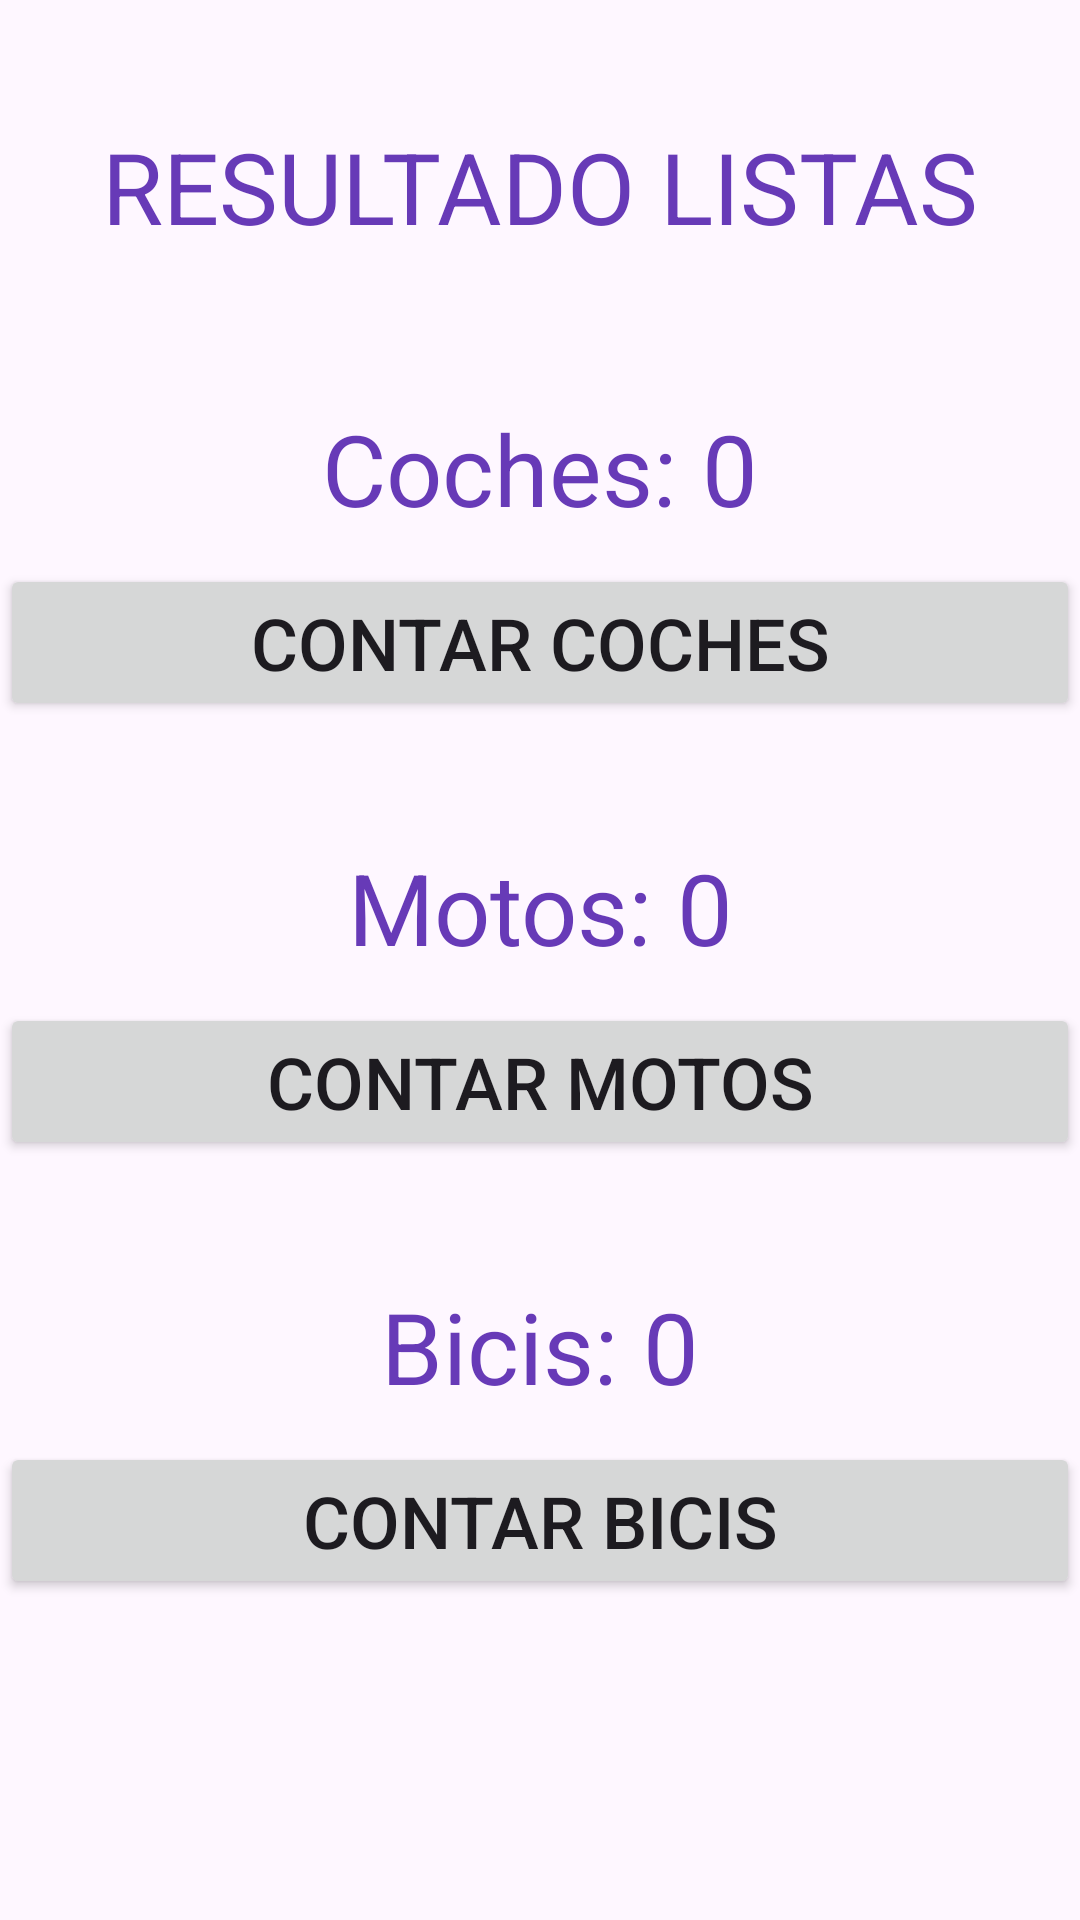

Write the Android layout XML for this screen, with the resource values it uses.
<!-- AndroidManifest.xml: application theme Theme._04Ejercicio2 -->
<!-- res/layout/activity_main.xml -->
<?xml version="1.0" encoding="utf-8"?>
<LinearLayout xmlns:android="http://schemas.android.com/apk/res/android"
    xmlns:app="http://schemas.android.com/apk/res-auto"
    xmlns:tools="http://schemas.android.com/tools"
    android:layout_width="match_parent"
    android:layout_height="match_parent"
    android:orientation="vertical"
    tools:context=".MainActivity" >

    <TextView
        android:id="@+id/textView"
        android:layout_width="match_parent"
        android:layout_height="wrap_content"
        android:layout_marginTop="30dp"
        android:gravity="center"
        android:padding="10dp"
        android:text="RESULTADO LISTAS"
        android:textColor="#673AB7"
        android:textSize="33dp" />

    <TextView
        android:id="@+id/txtCantidadCochesMain"
        android:layout_width="match_parent"
        android:layout_height="wrap_content"
        android:layout_marginTop="30dp"
        android:gravity="center"
        android:padding="10dp"
        android:text="Coches: 0"
        android:textColor="#673AB7"
        android:textSize="33dp" />

    <Button
        android:id="@+id/btnContarCochesMain"
        android:layout_width="match_parent"
        android:layout_height="wrap_content"
        android:text="CONTAR COCHES"
        android:textSize="24dp"
        app:cornerRadius="0dp" />

    <TextView
        android:id="@+id/txtCantidadMotosMain"
        android:layout_width="match_parent"
        android:layout_height="wrap_content"
        android:layout_marginTop="30dp"
        android:gravity="center"
        android:padding="10dp"
        android:text="Motos: 0"
        android:textColor="#673AB7"
        android:textSize="33dp" />

    <Button
        android:id="@+id/btnContarMotosMain"
        android:layout_width="match_parent"
        android:layout_height="wrap_content"
        android:text="CONTAR MOTOS"
        android:textSize="24dp"
        app:cornerRadius="0dp" />

    <TextView
        android:id="@+id/txtCanitdadBicisMain"
        android:layout_width="match_parent"
        android:layout_height="wrap_content"
        android:layout_marginTop="30dp"
        android:gravity="center"
        android:padding="10dp"
        android:text="Bicis: 0"
        android:textColor="#673AB7"
        android:textSize="33dp" />

    <Button
        android:id="@+id/btnContarBicisMain"
        android:layout_width="match_parent"
        android:layout_height="wrap_content"
        android:text="CONTAR BICIS"
        android:textSize="24dp"
        app:cornerRadius="0dp" />
</LinearLayout>
<!-- resources referenced by this layout -->
<resources>
  <style name="Theme._04Ejercicio2" parent="Base.Theme._04Ejercicio2" />
  <style name="Base.Theme._04Ejercicio2" parent="Theme.Material3.DayNight.NoActionBar">
          
          
      </style>
</resources>
